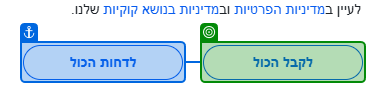
Workflow: Main

Step 1 [try]: check the button 'לקבל הכול' in window 'Yahoo הוא חלק ממשפחת המותגים של Yahoo.' (chrome.exe)

Step 2 [try]: click on the button 'לקבל הכול' in window 'Yahoo הוא חלק ממשפחת המותגים של Yahoo.' (chrome.exe) (same screen as step 1)

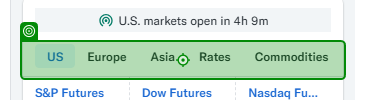
Step 3 [try]: check the element in window 'US Dollar Index (DX-Y.NYB) Stock Price, News, Quote & History - Yahoo Finance' (chrome.exe)

Step 4 [try]: click on the button in window 'US Dollar Index (DX-Y.NYB) Stock Price, News, Quote & History - Yahoo Finance' (chrome.exe) (no picture)

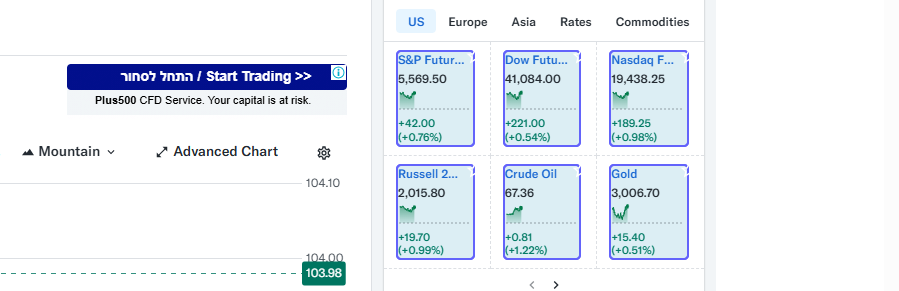
Step 5: get-text from the list in window 'Yahoo Finance - Stock Market Live, Quotes, Business & Finance News' (chrome.exe)

Step 6: type [Symbol] into the text box in window 'Markets: World Indexes, Futures, Bonds, Currencies, Stocks & ETFs - Yahoo Finance' (chrome.exe) (no picture)

Step 7 [try]: check the element in window 'US Dollar Index (DX-Y.NYB) Stock Price, News, Quote & History - Yahoo Finance' (chrome.exe) (same screen as step 3)

Step 8 [try]: click on the button 'Europe' in window 'Markets: World Indexes, Futures, Bonds, Currencies, Stocks & ETFs - Yahoo Finance' (chrome.exe) (no picture)

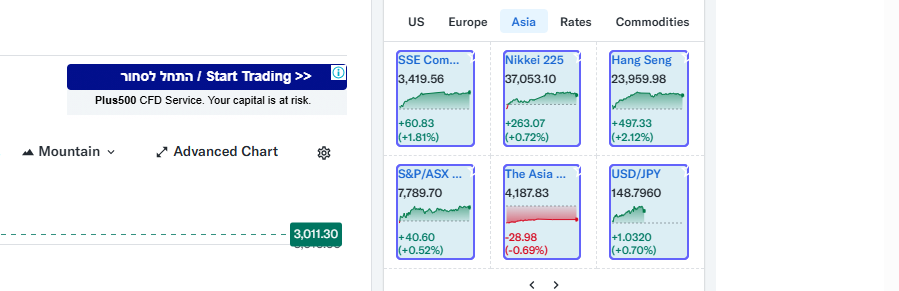
Step 9: get-text from the list in window 'Gold Apr 25 (GC=F) Stock Price, News, Quote & History - Yahoo Finance' (chrome.exe)

Step 10: click on the button 'Asia' in window 'Markets: World Indexes, Futures, Bonds, Currencies, Stocks & ETFs - Yahoo Finance' (chrome.exe) (no picture)

Step 11: get-text from the list in window 'Gold Apr 25 (GC=F) Stock Price, News, Quote & History - Yahoo Finance' (chrome.exe) (same screen as step 9)

Step 12: type [Symbol] into the text box in window 'Markets: World Indexes, Futures, Bonds, Currencies, Stocks & ETFs - Yahoo Finance' (chrome.exe) (no picture)

Step 13 [try]: Chrome Most Active Stocks US stocks with the in window 'Most Active Stocks: US stocks with the highest trading volume today - Yahoo Finance' (chrome.exe) (no picture)

Step 14 [try]: check the list in window 'USD/JPY (JPY=X) Stock Price, News, Quote & History - Yahoo Finance' (chrome.exe) (no picture)

Step 15 [try]: click on the link 'Markets' in window 'Most Active Stocks: US stocks with the highest trading volume today - Yahoo Finance' (chrome.exe) (no picture)

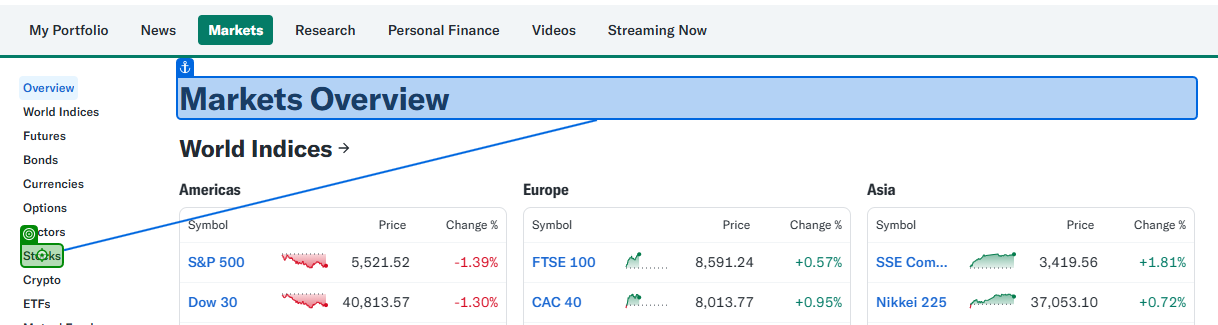
Step 16: click on the element 'Stocks' in window 'Markets: World Indexes, Futures, Bonds, Currencies, Stocks & ETFs - Yahoo Finance' (chrome.exe)

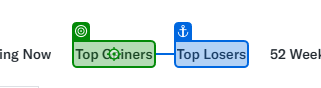
Step 17: click on the element 'Top Gainers' in window 'Most Active Stocks: US stocks with the highest trading volume today - Yahoo Finance' (chrome.exe)
